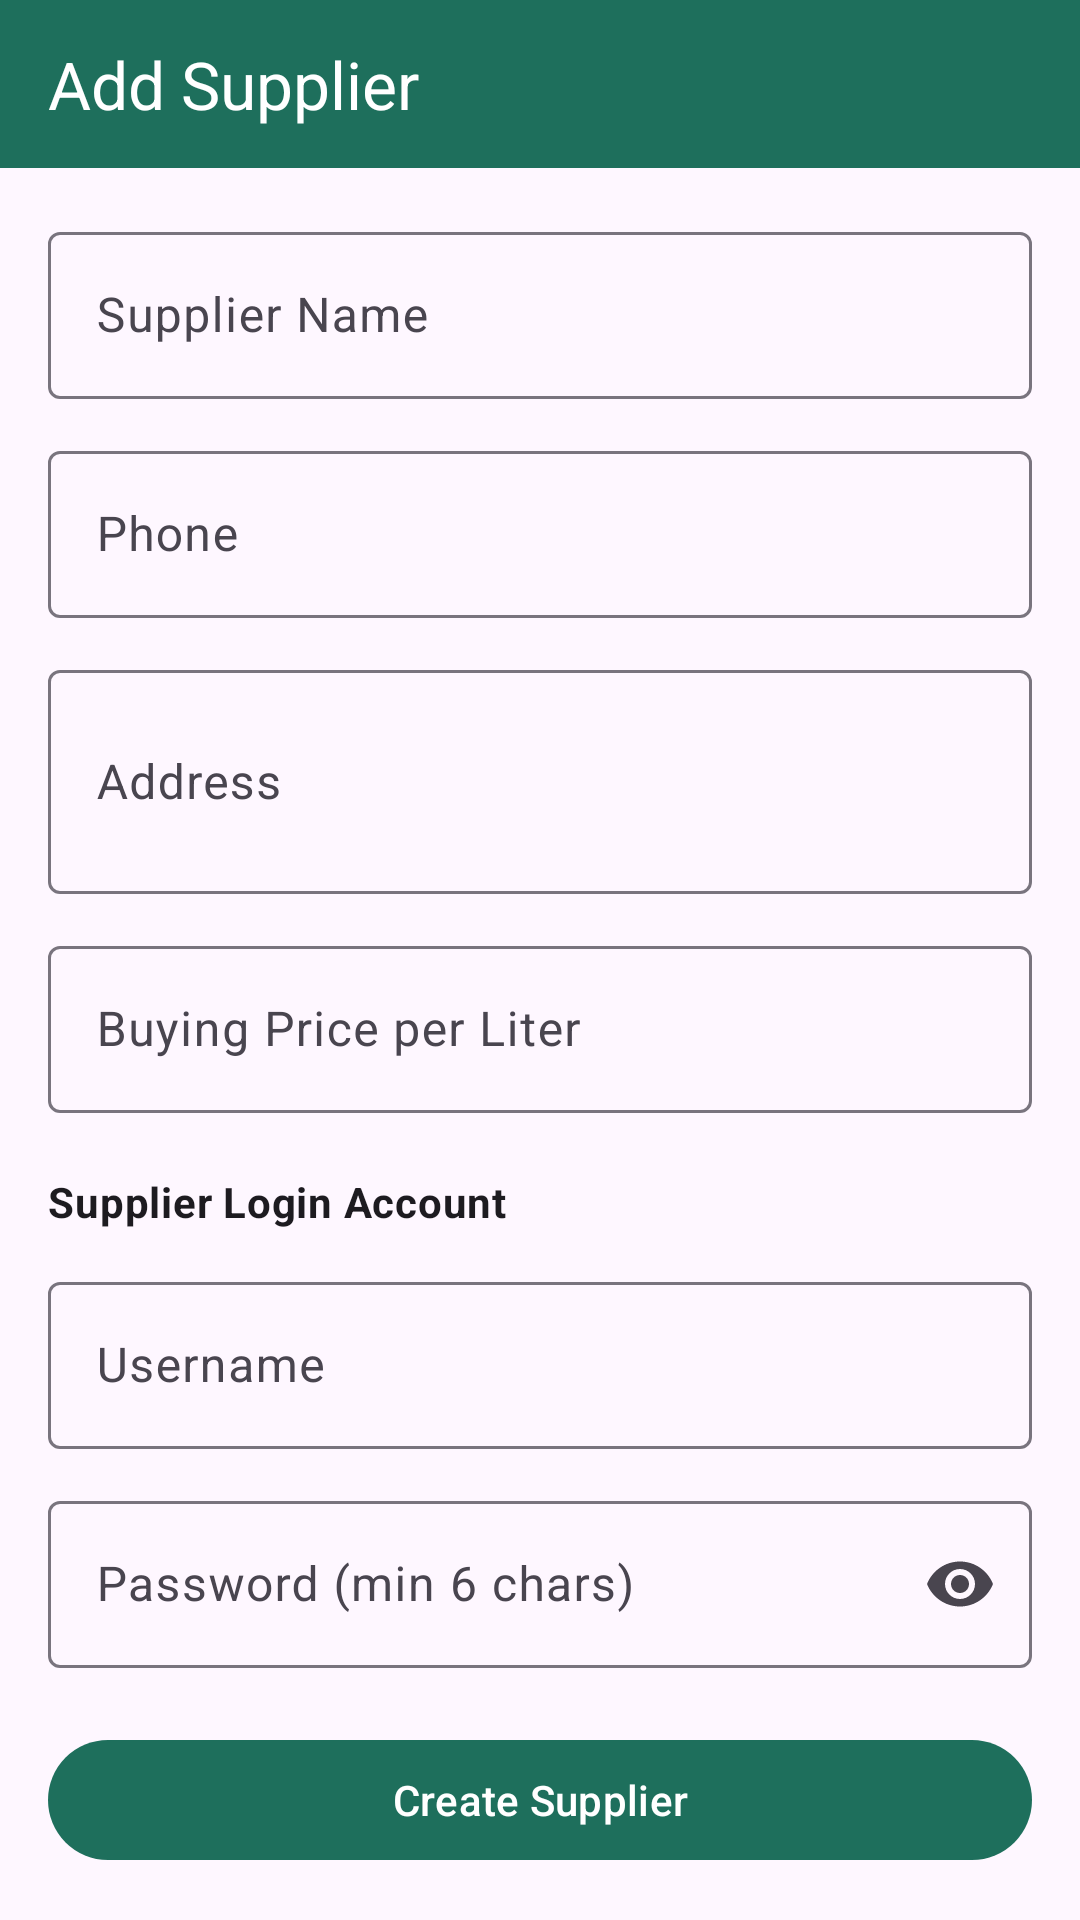

Layout XML and referenced resources for this Android screen:
<!-- AndroidManifest.xml: application theme Theme.MilkmanDairy -->
<!-- res/layout/activity_add_customer.xml -->
<?xml version="1.0" encoding="utf-8"?>
<LinearLayout xmlns:android="http://schemas.android.com/apk/res/android"
    xmlns:app="http://schemas.android.com/apk/res-auto"
    android:layout_width="match_parent"
    android:layout_height="match_parent"
    android:orientation="vertical">

    <com.google.android.material.appbar.AppBarLayout
        android:layout_width="match_parent"
        android:layout_height="wrap_content"
        app:elevation="@dimen/elevation_small">

        <com.google.android.material.appbar.MaterialToolbar
            android:layout_width="match_parent"
            android:layout_height="@dimen/app_bar_height"
            android:background="@color/brand_primary"
            app:title="Add Supplier"
            app:titleTextColor="@color/brand_on_primary" />
    </com.google.android.material.appbar.AppBarLayout>

    <ScrollView
        android:layout_width="match_parent"
        android:layout_height="0dp"
        android:layout_weight="1"
        android:padding="@dimen/spacing_16">

        <LinearLayout
            android:layout_width="match_parent"
            android:layout_height="wrap_content"
            android:orientation="vertical">

            <com.google.android.material.textfield.TextInputLayout
                android:layout_width="match_parent"
                android:layout_height="wrap_content">

                <com.google.android.material.textfield.TextInputEditText
                    android:id="@+id/etCustomerName"
                    android:layout_width="match_parent"
                    android:layout_height="wrap_content"
                    android:hint="Supplier Name" />
            </com.google.android.material.textfield.TextInputLayout>

            <com.google.android.material.textfield.TextInputLayout
                android:layout_width="match_parent"
                android:layout_height="wrap_content"
                android:layout_marginTop="@dimen/spacing_12">

                <com.google.android.material.textfield.TextInputEditText
                    android:id="@+id/etPhone"
                    android:layout_width="match_parent"
                    android:layout_height="wrap_content"
                    android:hint="Phone"
                    android:inputType="phone" />
            </com.google.android.material.textfield.TextInputLayout>

            <com.google.android.material.textfield.TextInputLayout
                android:layout_width="match_parent"
                android:layout_height="wrap_content"
                android:layout_marginTop="@dimen/spacing_12">

                <com.google.android.material.textfield.TextInputEditText
                    android:id="@+id/etAddress"
                    android:layout_width="match_parent"
                    android:layout_height="wrap_content"
                    android:hint="Address"
                    android:minLines="2" />
            </com.google.android.material.textfield.TextInputLayout>

            <com.google.android.material.textfield.TextInputLayout
                android:layout_width="match_parent"
                android:layout_height="wrap_content"
                android:layout_marginTop="@dimen/spacing_12"
                app:prefixText="₹ ">

                <com.google.android.material.textfield.TextInputEditText
                    android:id="@+id/etBuyingPrice"
                    android:layout_width="match_parent"
                    android:layout_height="wrap_content"
                    android:hint="Buying Price per Liter"
                    android:inputType="numberDecimal" />
            </com.google.android.material.textfield.TextInputLayout>

            <TextView
                android:layout_width="match_parent"
                android:layout_height="wrap_content"
                android:layout_marginTop="@dimen/spacing_20"
                android:text="Supplier Login Account"
                android:textAppearance="?attr/textAppearanceBodyMedium"
                android:textStyle="bold" />

            <com.google.android.material.textfield.TextInputLayout
                android:layout_width="match_parent"
                android:layout_height="wrap_content"
                android:layout_marginTop="@dimen/spacing_12">

                <com.google.android.material.textfield.TextInputEditText
                    android:id="@+id/etUsername"
                    android:layout_width="match_parent"
                    android:layout_height="wrap_content"
                    android:hint="Username" />
            </com.google.android.material.textfield.TextInputLayout>

            <com.google.android.material.textfield.TextInputLayout
                android:layout_width="match_parent"
                android:layout_height="wrap_content"
                android:layout_marginTop="@dimen/spacing_12"
                app:endIconMode="password_toggle">

                <com.google.android.material.textfield.TextInputEditText
                    android:id="@+id/etPassword"
                    android:layout_width="match_parent"
                    android:layout_height="wrap_content"
                    android:hint="Password (min 6 chars)"
                    android:inputType="textPassword" />
            </com.google.android.material.textfield.TextInputLayout>

            <com.google.android.material.button.MaterialButton
                android:id="@+id/btnSaveCustomer"
                android:layout_width="match_parent"
                android:layout_height="@dimen/button_height"
                android:layout_marginTop="@dimen/spacing_20"
                android:text="Create Supplier" />
        </LinearLayout>
    </ScrollView>

</LinearLayout>
<!-- resources referenced by this layout -->
<resources>
  <color name="brand_on_primary">#FFFFFF</color>
  <color name="brand_primary">#1E6F5C</color>
  <dimen name="app_bar_height">56dp</dimen>
  <dimen name="button_height">48dp</dimen>
  <dimen name="elevation_small">2dp</dimen>
  <dimen name="spacing_12">12dp</dimen>
  <dimen name="spacing_16">16dp</dimen>
  <dimen name="spacing_20">20dp</dimen>
  <style name="Theme.MilkmanDairy" parent="Theme.Material3.DayNight.NoActionBar">
          
          <item name="colorPrimary">@color/brand_primary</item>
          <item name="colorPrimaryVariant">@color/brand_primary_container</item>
          <item name="colorOnPrimary">@color/brand_on_primary</item>
          
          <item name="colorSecondary">@color/brand_secondary</item>
          <item name="colorSecondaryVariant">@color/brand_secondary_container</item>
          <item name="colorOnSecondary">@color/brand_on_secondary</item>
          
          <item name="android:statusBarColor">?attr/colorPrimaryVariant</item>
          
      </style>
  <color name="brand_primary_container">#A0F8D8</color>
  <color name="brand_secondary">#FFC857</color>
  <color name="brand_secondary_container">#FFE8A0</color>
  <color name="brand_on_secondary">#1B1B1B</color>
</resources>
